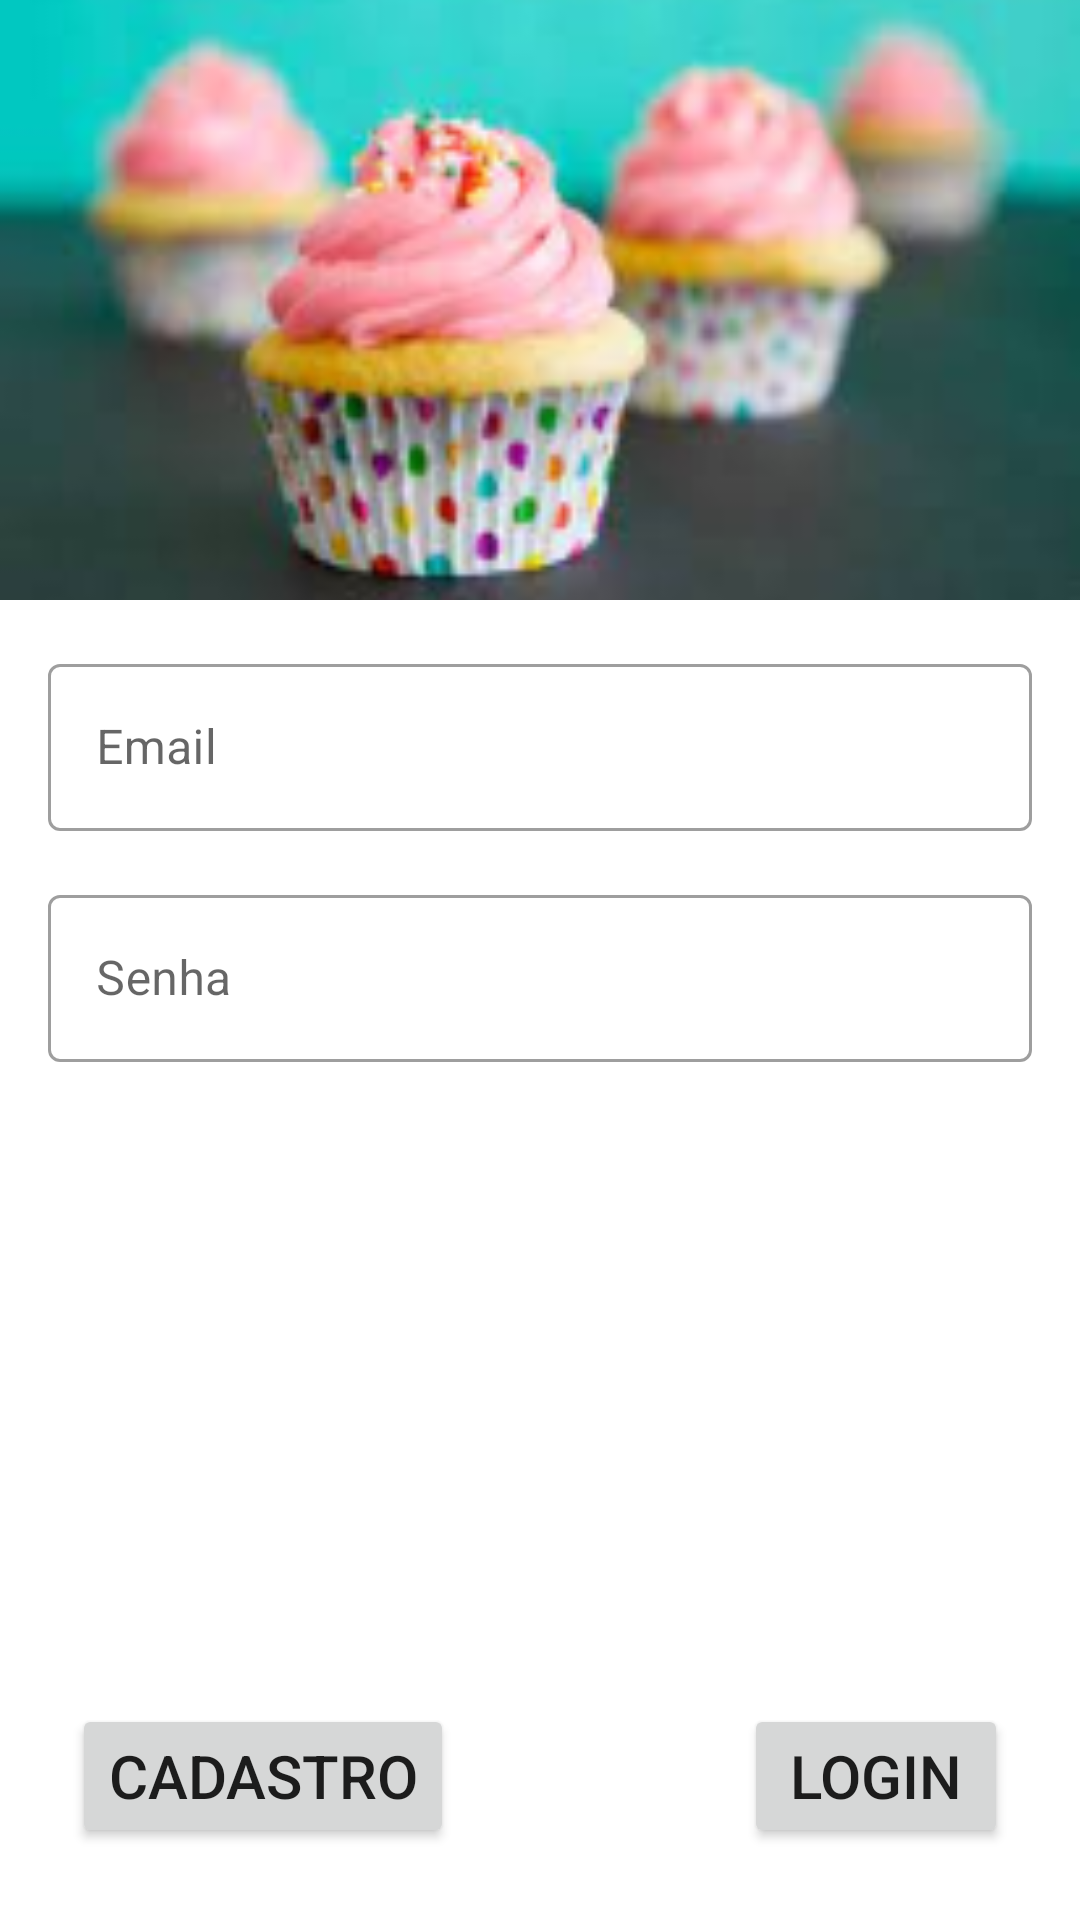

Here is an Android app screen rendered from its layout file. Give the layout XML and the strings, colors and styles it references.
<!-- AndroidManifest.xml: application theme Theme.Cupcake2 -->
<!-- res/layout/activity_tela_inicial.xml -->
<?xml version="1.0" encoding="utf-8"?>
<androidx.constraintlayout.widget.ConstraintLayout xmlns:android="http://schemas.android.com/apk/res/android"
    xmlns:app="http://schemas.android.com/apk/res-auto"
    xmlns:tools="http://schemas.android.com/tools"
    android:layout_width="match_parent"
    android:layout_height="match_parent">

    <ImageView
        android:id="@+id/imageView"
        android:layout_width="0dp"
        android:layout_height="200dp"
        android:scaleType="centerCrop"
        app:layout_constraintEnd_toEndOf="parent"
        app:layout_constraintStart_toStartOf="parent"
        app:layout_constraintTop_toTopOf="parent"
        app:srcCompat="@drawable/cupcake_foto" />

    <com.google.android.material.textfield.TextInputLayout
        android:id="@+id/formulario_produto_textinputlayout_email"
        style="@style/Widget.MaterialComponents.TextInputLayout.OutlinedBox"
        android:layout_width="0dp"
        android:layout_height="wrap_content"
        android:layout_margin="16dp"
        android:layout_marginTop="30dp"
        app:layout_constraintEnd_toEndOf="parent"
        app:layout_constraintStart_toStartOf="parent"
        app:layout_constraintTop_toBottomOf="@id/imageView">

        <com.google.android.material.textfield.TextInputEditText
            android:id="@+id/activity_formulario_produto_nome"
            android:layout_width="match_parent"
            android:layout_height="wrap_content"
            android:hint="Email"
            android:inputType="text" />

    </com.google.android.material.textfield.TextInputLayout>

    <com.google.android.material.textfield.TextInputLayout
        android:id="@+id/formulario_produto_textinputlayout_senha"
        style="@style/Widget.MaterialComponents.TextInputLayout.OutlinedBox"
        android:layout_width="0dp"
        android:layout_height="wrap_content"
        android:layout_margin="16dp"
        app:layout_constraintEnd_toEndOf="parent"
        app:layout_constraintStart_toStartOf="parent"
        app:layout_constraintTop_toBottomOf="@id/formulario_produto_textinputlayout_email">

        <com.google.android.material.textfield.TextInputEditText
            android:id="@+id/activity_formulario_produto_"
            android:layout_width="match_parent"
            android:layout_height="wrap_content"
            android:hint="Senha"
            android:inputType="textPassword" />

    </com.google.android.material.textfield.TextInputLayout>

    <Button
        android:id="@+id/botao_cadastro"
        android:layout_width="wrap_content"
        android:layout_height="wrap_content"
        android:text="Cadastro"
        app:layout_constraintStart_toStartOf="parent"
        app:layout_constraintBottom_toBottomOf="parent"
        android:textSize="20sp"
        android:layout_margin="24dp"/>

    <Button
        android:id="@+id/botao_login"
        android:layout_width="wrap_content"
        android:layout_height="wrap_content"
        android:text="Login"
        app:layout_constraintEnd_toEndOf="parent"
        app:layout_constraintBottom_toBottomOf="parent"
        android:textSize="20sp"
        android:layout_margin="24dp"/>
</androidx.constraintlayout.widget.ConstraintLayout>
<!-- resources referenced by this layout -->
<resources>
  <!-- drawable cupcake_foto: png bitmap (drawable-hdpi, 15085 bytes) -->
  <style name="Theme.Cupcake2" parent="Theme.MaterialComponents.DayNight.DarkActionBar">
          
          <item name="colorPrimary">@color/purple_500</item>
          <item name="colorPrimaryVariant">@color/purple_700</item>
          <item name="colorOnPrimary">@color/white</item>
          
          <item name="colorSecondary">@color/teal_200</item>
          <item name="colorSecondaryVariant">@color/teal_700</item>
          <item name="colorOnSecondary">@color/black</item>
          
          <item name="android:statusBarColor">?attr/colorPrimaryVariant</item>
          
      </style>
  <!-- not gathered from this repository: default colours our renderer supplied (Android Studio template values) -->
  <color name="purple_500">#FF6200EE</color>
  <color name="purple_700">#FF3700B3</color>
  <color name="teal_200">#FF03DAC5</color>
  <color name="teal_700">#FF018786</color>
  <color name="black">#FF000000</color>
  <color name="white">#FFFFFFFF</color>
</resources>
